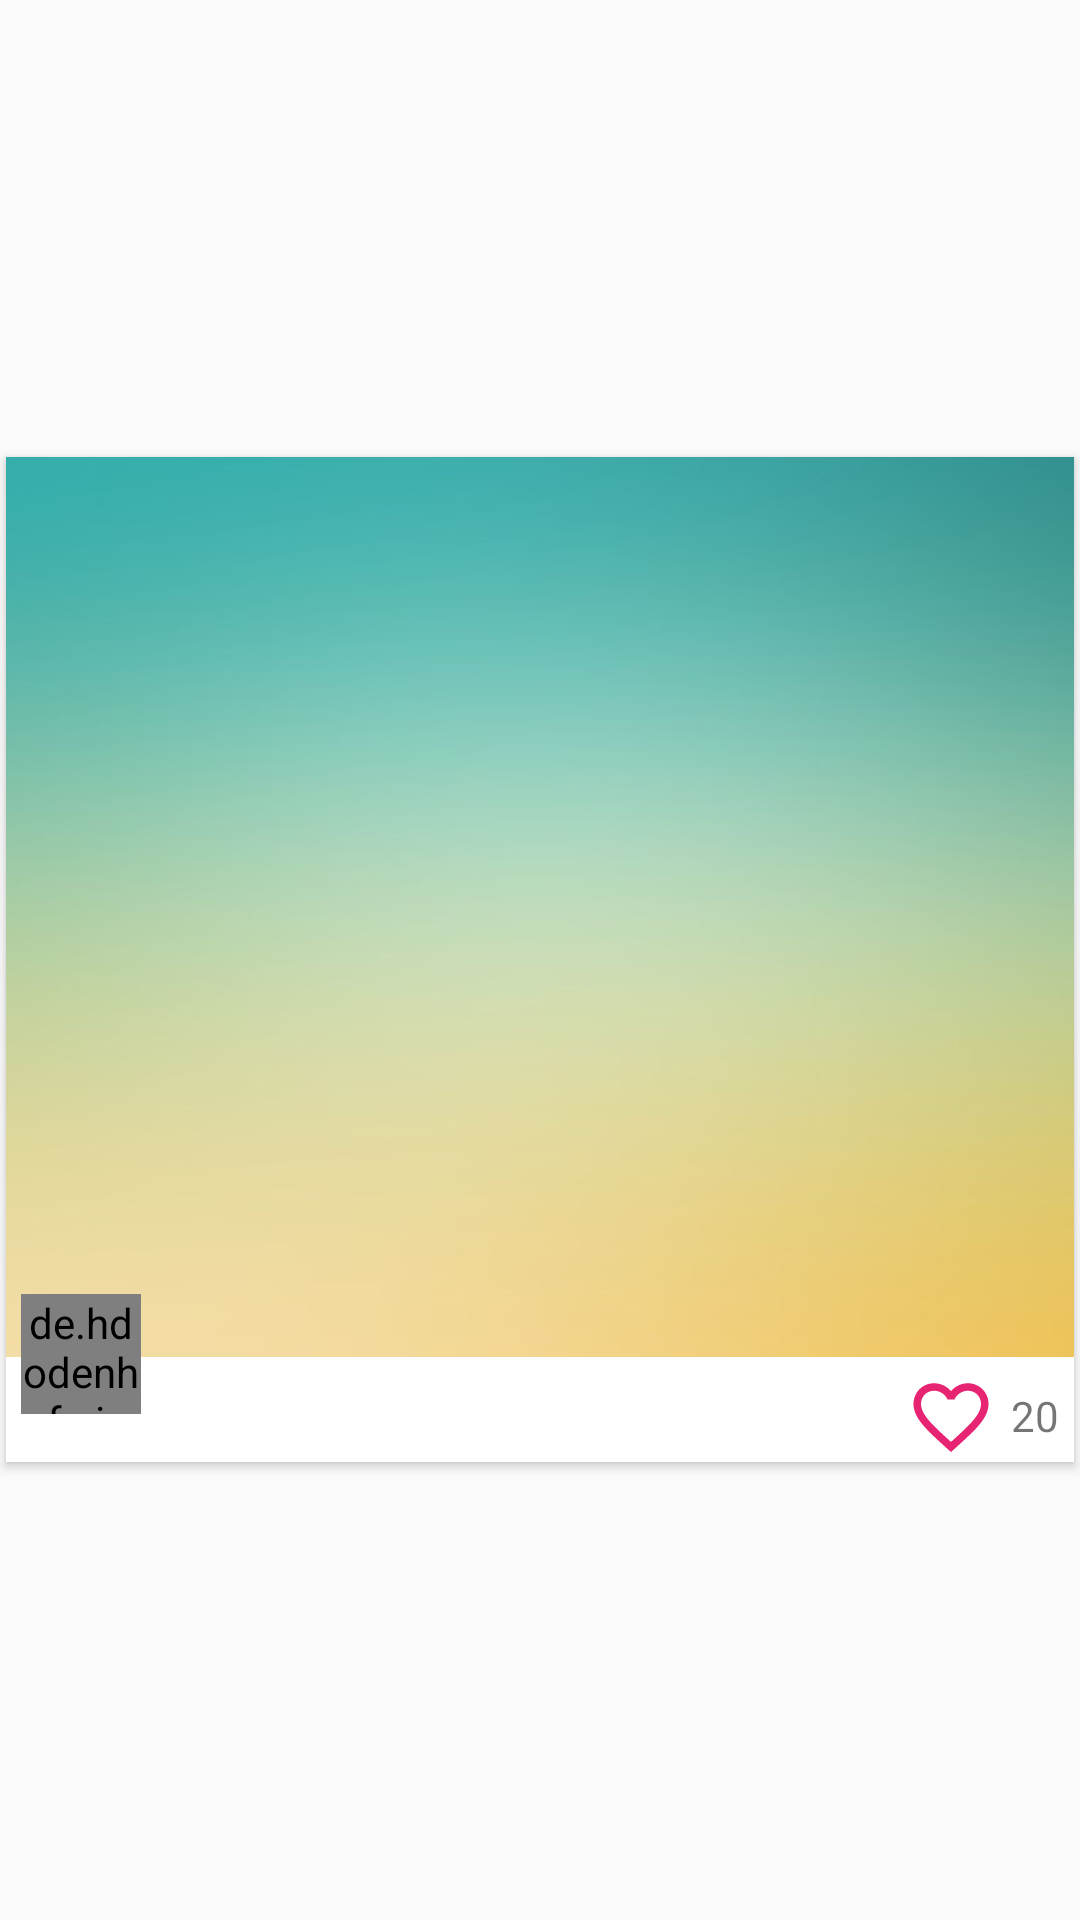

Write the Android layout XML for this screen, with the resource values it uses.
<!-- AndroidManifest.xml: application theme AppTheme -->
<!-- res/layout/custom_videos_list.xml -->
<LinearLayout xmlns:android="http://schemas.android.com/apk/res/android"
    xmlns:card_view="http://schemas.android.com/apk/res-auto"
    android:id="@+id/lln"
    android:layout_width="match_parent"
    android:layout_height="wrap_content">

    <android.support.v7.widget.CardView
        android:id="@+id/card_view_videos_list"
        android:layout_width="match_parent"
        android:layout_height="wrap_content"
        android:layout_gravity="center"
        android:layout_margin="2dp"
        android:elevation="3dp"
        card_view:cardCornerRadius="0dp">

        <RelativeLayout
            android:id="@+id/relative"
            android:layout_width="match_parent"
            android:layout_height="match_parent">

            <ImageView
                android:id="@+id/ImThumbnail"
                android:layout_width="match_parent"
                android:layout_height="300dp"
                android:background="#fff"
                android:clickable="true"
                android:scaleType="fitXY"
                android:src="@drawable/background" />

            <TextView
                android:id="@+id/TvFavorite"
                android:layout_width="wrap_content"
                android:layout_height="wrap_content"
                android:layout_alignParentRight="true"
                android:layout_below="@id/ImThumbnail"
                android:layout_marginRight="5dp"
                android:layout_marginTop="10dp"
                android:text="20" />

            <ImageView
                android:id="@+id/ImFavorite"
                android:layout_width="30dp"
                android:layout_height="30dp"
                android:layout_below="@id/ImThumbnail"
                android:layout_marginRight="5dp"
                android:layout_marginTop="5dp"
                android:layout_toLeftOf="@+id/TvFavorite"
                android:scaleType="centerCrop"
                android:src="@drawable/ic_favorite_border_black_24dp" />

            <de.hdodenhof.circleimageview.CircleImageView
                android:id="@+id/CImThumbnailProfile"
                android:layout_width="40dp"
                android:layout_height="40dp"
                android:layout_alignBottom="@+id/TvFavorite"
                android:layout_alignParentLeft="true"
                android:layout_alignParentStart="true"
                android:layout_marginBottom="10dp"
                android:layout_marginLeft="5dp"
                android:src="@drawable/hi2" />

        </RelativeLayout>

    </android.support.v7.widget.CardView>

</LinearLayout>
<!-- resources referenced by this layout -->
<resources>
  <!-- drawable background: jpg bitmap (drawable, 26147 bytes) -->
  <!-- drawable hi2: png bitmap (drawable, 202656 bytes) -->
  <!-- drawable ic_favorite_border_black_24dp (drawable) -->
  <vector xmlns:android="http://schemas.android.com/apk/res/android"
      android:width="24dp"
      android:height="24dp"
      android:viewportHeight="24.0"
      android:viewportWidth="24.0">
      <path
          android:fillColor="#e72472"
          android:pathData="M16.5,3c-1.74,0 -3.41,0.81 -4.5,2.09C10.91,3.81 9.24,3 7.5,3 4.42,3 2,5.42 2,8.5c0,3.78 3.4,6.86 8.55,11.54L12,21.35l1.45,-1.32C18.6,15.36 22,12.28 22,8.5 22,5.42 19.58,3 16.5,3zM12.1,18.55l-0.1,0.1 -0.1,-0.1C7.14,14.24 4,11.39 4,8.5 4,6.5 5.5,5 7.5,5c1.54,0 3.04,0.99 3.57,2.36h1.87C13.46,5.99 14.96,5 16.5,5c2,0 3.5,1.5 3.5,3.5 0,2.89 -3.14,5.74 -7.9,10.05z" />
  </vector>
  <style name="AppTheme" parent="Theme.AppCompat.Light.NoActionBar">
          
          <item name="colorPrimary">@color/colorPrimary</item>
          <item name="colorPrimaryDark">@color/colorPrimaryDark</item>
          <item name="colorAccent">@color/colorAccent</item>
      </style>
  <!-- not gathered from this repository: default colours our renderer supplied (Android Studio template values) -->
  <color name="colorPrimary">#FF6200EE</color>
  <color name="colorPrimaryDark">#FF3700B3</color>
  <color name="colorAccent">#FF03DAC5</color>
</resources>
